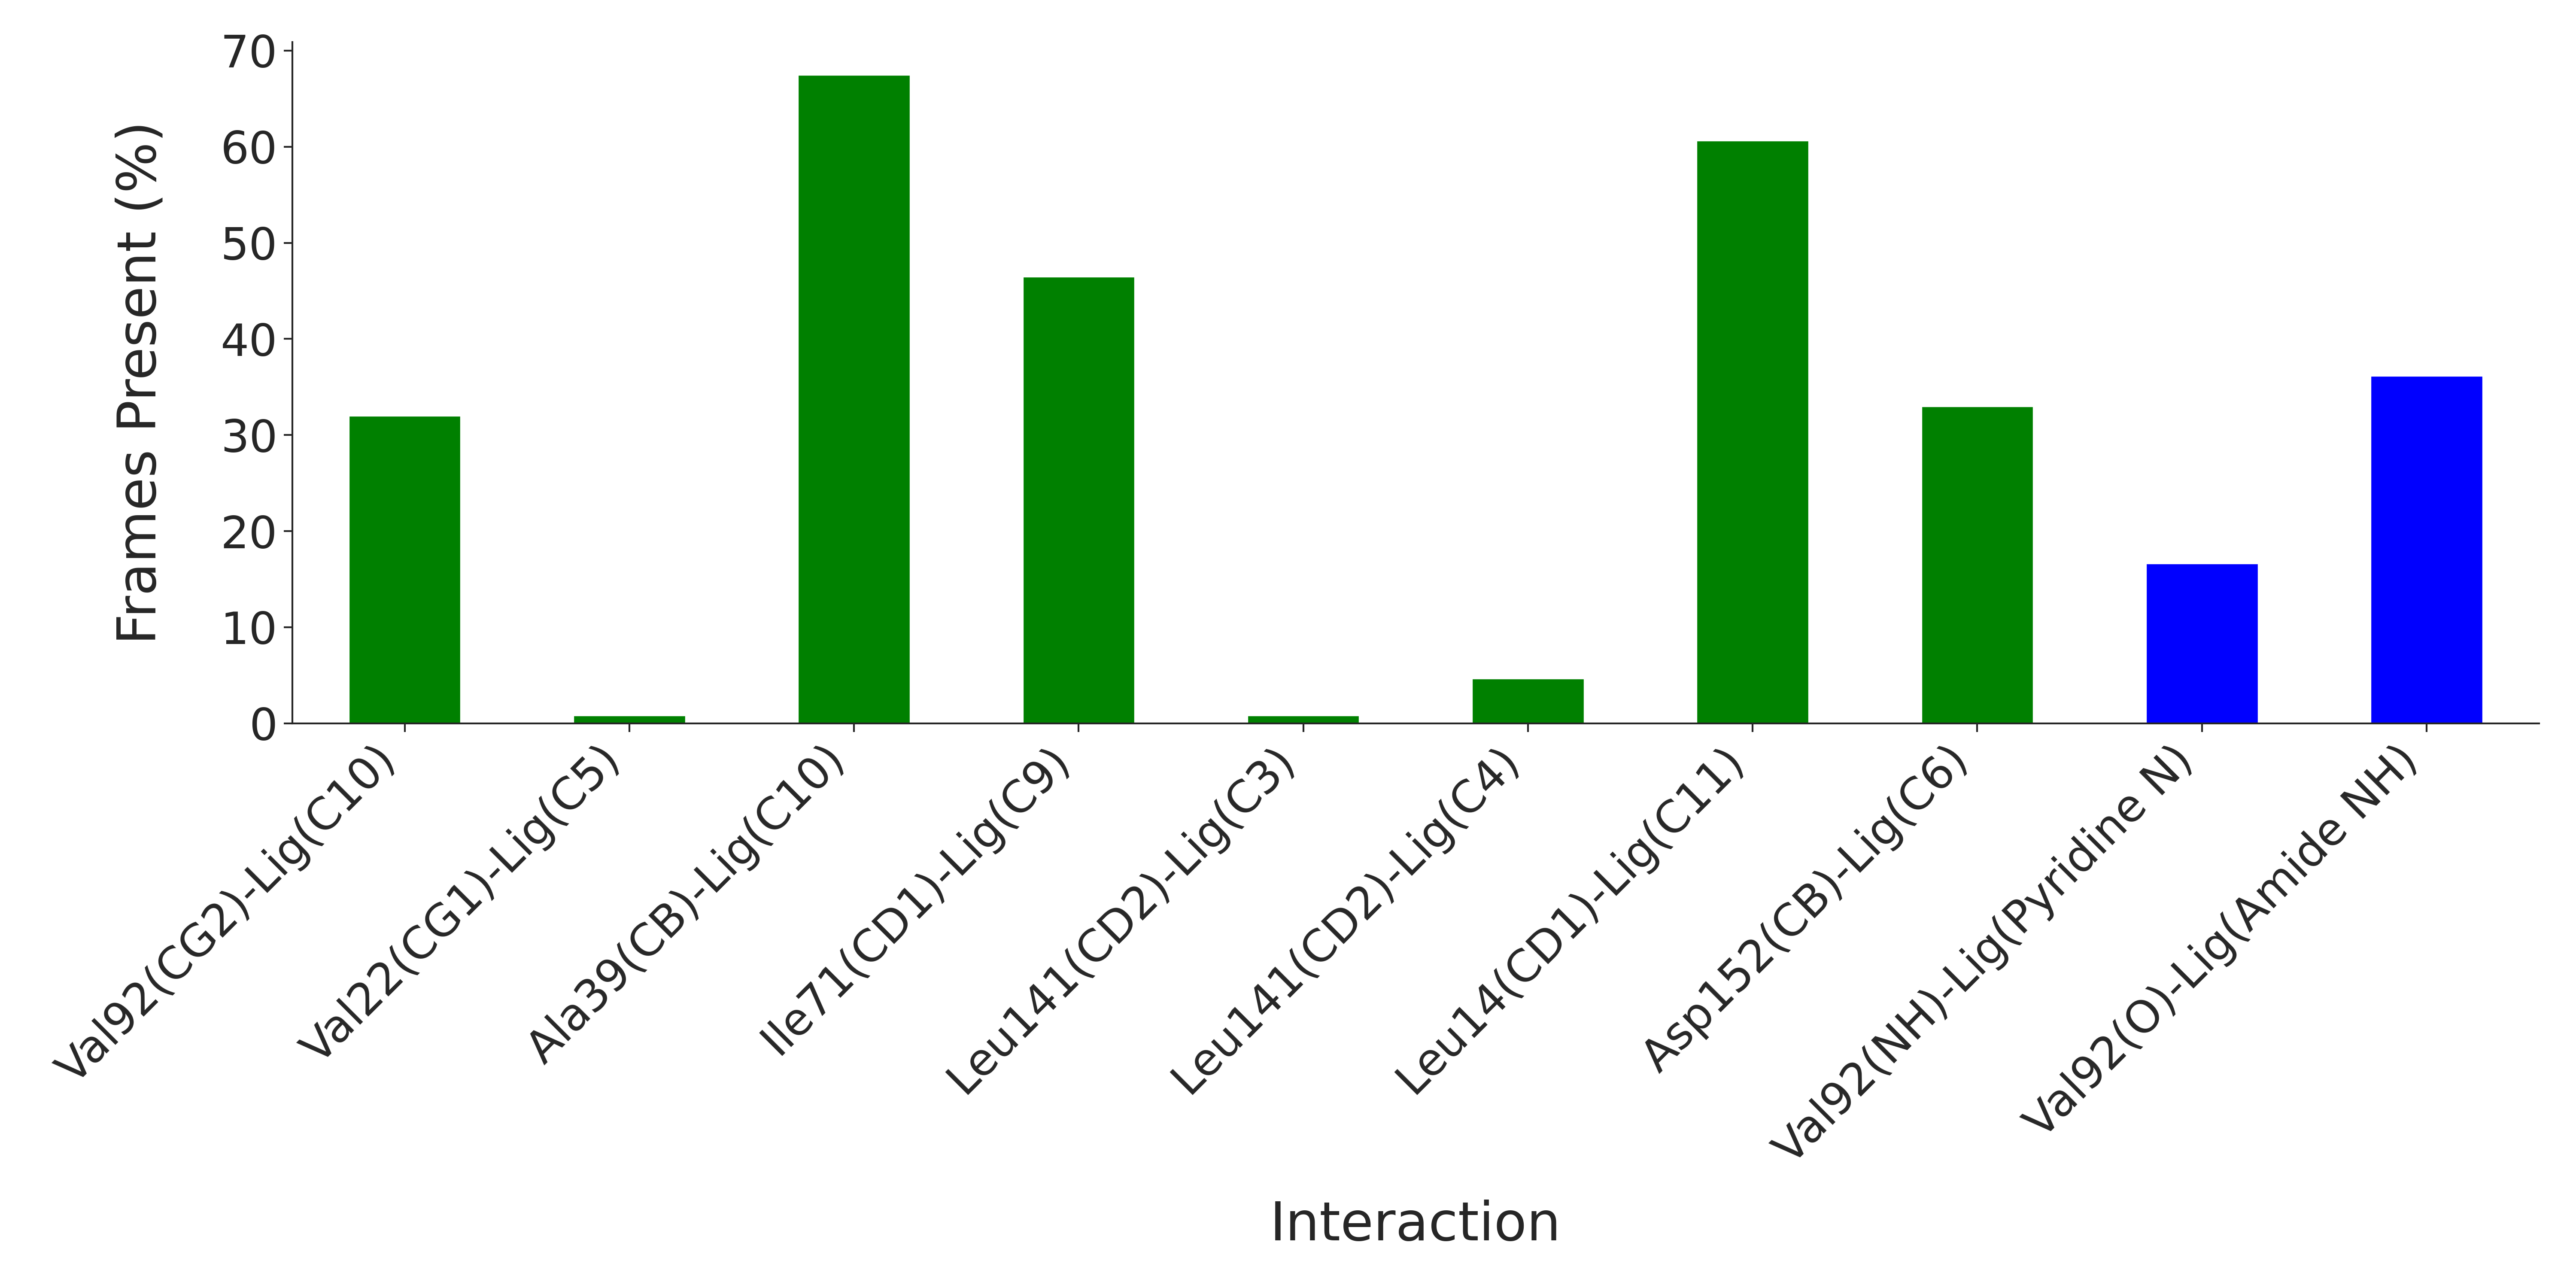

Source data for this figure (header and first rows):
Interaction, Frames Present (%)
Val92(CG2)-Lig(C10), 32.0
Val22(CG1)-Lig(C5), 0.8333
Ala39(CB)-Lig(C10), 67.5
Ile71(CD1)-Lig(C9), 46.5
Leu141(CD2)-Lig(C3), 0.8333
Leu141(CD2)-Lig(C4), 4.667
Leu14(CD1)-Lig(C11), 60.67
Asp152(CB)-Lig(C6), 33.0
Val92(NH)-Lig(Pyridine N), 16.67
Val92(O)-Lig(Amide NH), 36.17
